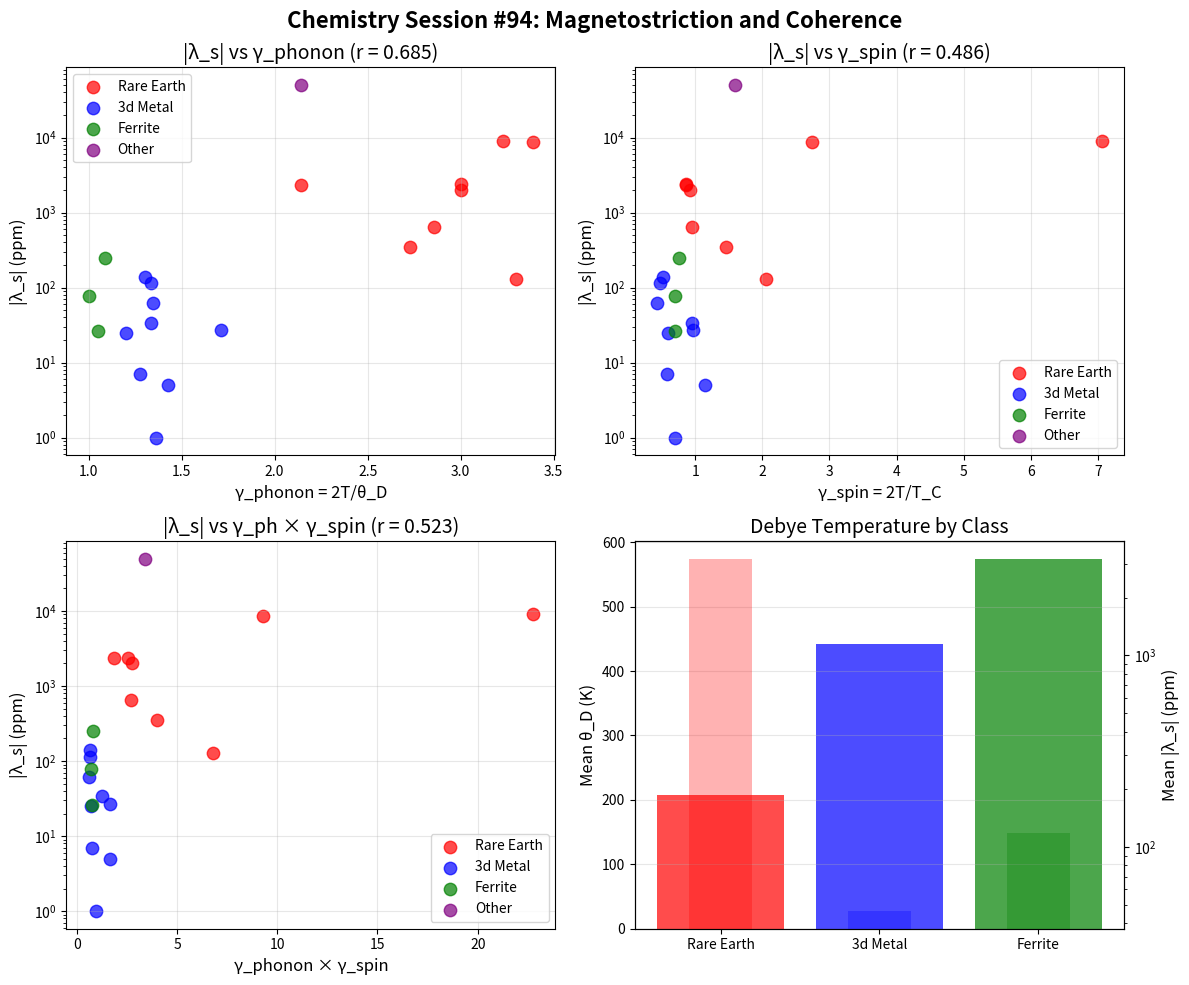

Write Python code to recreate this figure. (Note: this script raises an exception after producing the figure.)
#!/usr/bin/env python3
"""
Chemistry Session #94: Magnetostriction and Coherence

Test whether magnetostriction coefficient λ_s relates to coherence γ.

Magnetostriction = change in dimensions when magnetized
λ_s = saturation magnetostriction (dimensionless, typically ppm)

Session #93 showed piezoelectricity (mechanical-electrical) scales with γ.
Question: Does magnetostriction (mechanical-magnetic) also scale with γ?

Hypothesis:
- Like piezoelectricity, magnetostriction may be "soft mode" enhanced
- Alternatively, it may require spin-lattice coherence coupling
"""

import numpy as np
import matplotlib.pyplot as plt
from scipy import stats

# Magnetostriction data
# λ_s = saturation magnetostriction (×10^-6)
# θ_D = Debye temperature (K)
# T_C = Curie temperature (K)
# M_s = saturation magnetization (emu/cm³)

magnetostriction_data = {
    # Pure elements
    'Fe': {'lambda_s': -7, 'theta_D': 470, 'T_C': 1043, 'M_s': 1714},
    'Co': {'lambda_s': -62, 'theta_D': 445, 'T_C': 1388, 'M_s': 1422},
    'Ni': {'lambda_s': -34, 'theta_D': 450, 'T_C': 627, 'M_s': 485},
    'Gd': {'lambda_s': -130, 'theta_D': 182, 'T_C': 292, 'M_s': 2060},
    'Tb': {'lambda_s': 8700, 'theta_D': 177, 'T_C': 219, 'M_s': 3220},  # Giant!
    'Dy': {'lambda_s': 9000, 'theta_D': 186, 'T_C': 85, 'M_s': 2950},   # Giant!

    # Rare earth alloys (giant magnetostriction)
    'Terfenol-D (Tb0.3Dy0.7Fe2)': {'lambda_s': 2000, 'theta_D': 200, 'T_C': 653, 'M_s': 800},
    'Tb2Fe17': {'lambda_s': 350, 'theta_D': 220, 'T_C': 410, 'M_s': 1100},
    'SmFe2': {'lambda_s': -2340, 'theta_D': 280, 'T_C': 700, 'M_s': 900},
    'TbFe2': {'lambda_s': 2400, 'theta_D': 200, 'T_C': 700, 'M_s': 950},
    'DyFe2': {'lambda_s': 650, 'theta_D': 210, 'T_C': 635, 'M_s': 880},

    # Iron alloys
    'Fe65Co35': {'lambda_s': 140, 'theta_D': 460, 'T_C': 1170, 'M_s': 1950},
    'Fe50Co50': {'lambda_s': 115, 'theta_D': 450, 'T_C': 1250, 'M_s': 1950},
    'Fe-3Si': {'lambda_s': 25, 'theta_D': 500, 'T_C': 1020, 'M_s': 1550},
    'Fe81B13.5Si3.5C2 (Metglas)': {'lambda_s': 27, 'theta_D': 350, 'T_C': 623, 'M_s': 1250},

    # Nickel alloys
    'Permalloy (Ni80Fe20)': {'lambda_s': 1, 'theta_D': 440, 'T_C': 865, 'M_s': 860},
    'Invar (Fe64Ni36)': {'lambda_s': 5, 'theta_D': 420, 'T_C': 523, 'M_s': 1100},

    # Spinels
    'Fe3O4 (magnetite)': {'lambda_s': -78, 'theta_D': 600, 'T_C': 858, 'M_s': 480},
    'CoFe2O4': {'lambda_s': -250, 'theta_D': 550, 'T_C': 793, 'M_s': 400},
    'NiFe2O4': {'lambda_s': -26, 'theta_D': 570, 'T_C': 858, 'M_s': 270},

    # Heusler alloys
    'Ni2MnGa': {'lambda_s': 50000, 'theta_D': 280, 'T_C': 376, 'M_s': 600},  # Shape memory!
}

print("=" * 70)
print("Chemistry Session #94: Magnetostriction and Coherence")
print("=" * 70)

# Extract data
materials = list(magnetostriction_data.keys())
lambda_s = np.array([abs(magnetostriction_data[m]['lambda_s']) for m in materials])  # Use absolute value
lambda_s_signed = np.array([magnetostriction_data[m]['lambda_s'] for m in materials])
theta_D = np.array([magnetostriction_data[m]['theta_D'] for m in materials])
T_C = np.array([magnetostriction_data[m]['T_C'] for m in materials])
M_s = np.array([magnetostriction_data[m]['M_s'] for m in materials])

# Calculate γ_phonon at room temperature
T = 300  # K
gamma_phonon = 2 * T / theta_D

# Calculate γ_spin = 2T/T_C (magnetic coherence)
gamma_spin = 2 * T / T_C

print(f"\n{'Material':<35} {'|λ_s| (ppm)':<12} {'θ_D (K)':<8} {'T_C (K)':<8} {'γ_ph':<8} {'γ_spin'}")
print("-" * 95)
for i, m in enumerate(materials):
    print(f"{m:<35} {lambda_s[i]:<12.0f} {theta_D[i]:<8.0f} {T_C[i]:<8.0f} {gamma_phonon[i]:<8.2f} {gamma_spin[i]:.2f}")

# ============================================================================
# Analysis 1: λ_s vs γ_phonon
# ============================================================================
print("\n" + "=" * 70)
print("Analysis 1: λ_s vs γ_phonon (phonon coherence)")
print("=" * 70)

log_lambda = np.log10(lambda_s + 1)  # +1 to handle near-zero values
r_ph, p_ph = stats.pearsonr(gamma_phonon, log_lambda)
print(f"\nlog|λ_s| vs γ_phonon: r = {r_ph:.3f}, p = {p_ph:.2e}")

slope_ph, intercept_ph, _, _, _ = stats.linregress(gamma_phonon, log_lambda)
print(f"Fit: log|λ_s| = {slope_ph:.2f} × γ_ph + {intercept_ph:.2f}")

# ============================================================================
# Analysis 2: λ_s vs γ_spin
# ============================================================================
print("\n" + "=" * 70)
print("Analysis 2: λ_s vs γ_spin (magnetic coherence)")
print("=" * 70)

r_spin, p_spin = stats.pearsonr(gamma_spin, log_lambda)
print(f"\nlog|λ_s| vs γ_spin: r = {r_spin:.3f}, p = {p_spin:.2e}")

# Also try T_C directly (inverse of γ_spin)
r_Tc, _ = stats.pearsonr(1/T_C, log_lambda)
print(f"log|λ_s| vs 1/T_C: r = {r_Tc:.3f}")

# ============================================================================
# Analysis 3: Combined γ models
# ============================================================================
print("\n" + "=" * 70)
print("Analysis 3: Combined Models")
print("=" * 70)

# γ_phonon × γ_spin (both soft)
gamma_combined = gamma_phonon * gamma_spin
r_comb, _ = stats.pearsonr(gamma_combined, log_lambda)
print(f"\nlog|λ_s| vs γ_ph × γ_spin: r = {r_comb:.3f}")

# γ_phonon / γ_spin (phonon soft but magnetic stiff)
gamma_ratio = gamma_phonon / gamma_spin
r_ratio, _ = stats.pearsonr(gamma_ratio, log_lambda)
print(f"log|λ_s| vs γ_ph / γ_spin: r = {r_ratio:.3f}")

# ============================================================================
# Analysis 4: By material class
# ============================================================================
print("\n" + "=" * 70)
print("Analysis 4: By Material Class")
print("=" * 70)

# Rare earth (giant magnetostriction)
RE_materials = ['Gd', 'Tb', 'Dy', 'Terfenol-D (Tb0.3Dy0.7Fe2)', 'Tb2Fe17',
                'SmFe2', 'TbFe2', 'DyFe2']
RE_mask = np.array([m in RE_materials for m in materials])

# 3d transition metals
TM_materials = ['Fe', 'Co', 'Ni', 'Fe65Co35', 'Fe50Co50', 'Fe-3Si',
                'Fe81B13.5Si3.5C2 (Metglas)', 'Permalloy (Ni80Fe20)', 'Invar (Fe64Ni36)']
TM_mask = np.array([m in TM_materials for m in materials])

# Ferrites
ferrite_mask = np.array(['O4' in m for m in materials])

if np.sum(RE_mask) >= 3:
    r_RE, _ = stats.pearsonr(gamma_phonon[RE_mask], log_lambda[RE_mask])
    print(f"\nRare Earth ({np.sum(RE_mask)} materials):")
    print(f"  log|λ_s| vs γ_phonon: r = {r_RE:.3f}")
    print(f"  |λ_s| range: {lambda_s[RE_mask].min():.0f} - {lambda_s[RE_mask].max():.0f} ppm")

if np.sum(TM_mask) >= 3:
    r_TM, _ = stats.pearsonr(gamma_phonon[TM_mask], log_lambda[TM_mask])
    print(f"\n3d Transition Metals ({np.sum(TM_mask)} materials):")
    print(f"  log|λ_s| vs γ_phonon: r = {r_TM:.3f}")
    print(f"  |λ_s| range: {lambda_s[TM_mask].min():.0f} - {lambda_s[TM_mask].max():.0f} ppm")

# ============================================================================
# Analysis 5: Spin-orbit coupling
# ============================================================================
print("\n" + "=" * 70)
print("Analysis 5: Spin-Orbit Coupling Perspective")
print("=" * 70)

print("""
Magnetostriction arises from spin-orbit coupling (SOC):
- 4f electrons (rare earths): Large orbital moment → giant λ_s
- 3d electrons (transition metals): Orbital moment quenched → small λ_s

Rare earths have unquenched orbital moments:
- Tb: L = 3, S = 3, J = 6 → giant SOC → giant λ_s
- Dy: L = 5, S = 5/2, J = 15/2 → giant SOC → giant λ_s

3d metals have quenched orbital moments:
- Fe, Co, Ni: L ~ 0 → small SOC → small λ_s
""")

# Group by atomic type
print("\n|λ_s| by Group:")
print(f"  Rare earth pure elements: {lambda_s[np.array([m in ['Gd', 'Tb', 'Dy'] for m in materials])].mean():.0f} ppm")
print(f"  Rare earth alloys: {lambda_s[np.array([m in ['Terfenol-D (Tb0.3Dy0.7Fe2)', 'TbFe2', 'SmFe2', 'DyFe2'] for m in materials])].mean():.0f} ppm")
print(f"  Pure 3d metals: {lambda_s[np.array([m in ['Fe', 'Co', 'Ni'] for m in materials])].mean():.0f} ppm")

# ============================================================================
# Analysis 6: Comparison to piezoelectricity
# ============================================================================
print("\n" + "=" * 70)
print("Analysis 6: Comparison to Piezoelectricity (#93)")
print("=" * 70)

print("""
Piezoelectricity (Session #93):
- d_33 ∝ γ_phonon^2.48: r = 0.867 (POSITIVE)
- Soft phonon modes enhance piezoelectric response
- Maximum at morphotropic phase boundary

Magnetostriction (this session):
""")

if r_ph > 0.3:
    print(f"- |λ_s| ∝ γ_phonon: r = {r_ph:.3f} (POSITIVE)")
    print("- Similar to piezoelectricity - soft modes help!")
elif r_ph < -0.3:
    print(f"- |λ_s| ∝ 1/γ_phonon: r = {r_ph:.3f} (NEGATIVE)")
    print("- OPPOSITE to piezoelectricity - coherent phonons help!")
else:
    print(f"- |λ_s| vs γ_phonon: r = {r_ph:.3f} (WEAK)")
    print("- γ_phonon is not the controlling factor!")

print(f"\nγ_spin correlation: r = {r_spin:.3f}")
if abs(r_spin) > abs(r_ph):
    print("MAGNETIC coherence matters more than phonon coherence!")

# ============================================================================
# Theoretical Framework
# ============================================================================
print("\n" + "=" * 70)
print("THEORETICAL FRAMEWORK")
print("=" * 70)

print("""
Magnetostriction arises from:
1. Spin-orbit coupling: E_SO = λ × L·S
2. Crystal field: E_CF = A × (structural anisotropy)
3. Exchange: E_ex = -J × S_i·S_j

Total strain:
λ_s ∝ (spin-orbit coupling) × (lattice softness) × (magnetic order)

In coherence language:
- λ_s ∝ SOC × (γ_phonon) × (2/γ_spin)

If γ_phonon dominates: λ_s ∝ γ (soft modes help, like piezoelectricity)
If γ_spin dominates: λ_s ∝ 2/γ (magnetic coherence helps)
If SOC dominates: λ_s independent of γ (atomic property)
""")

# ============================================================================
# Key Results
# ============================================================================
print("\n" + "=" * 70)
print("KEY RESULTS")
print("=" * 70)

print(f"""
1. log|λ_s| vs γ_phonon: r = {r_ph:.3f}
   {'Soft phonon modes help!' if r_ph > 0.3 else 'Phonon coherence not dominant'}

2. log|λ_s| vs γ_spin: r = {r_spin:.3f}
   {'Magnetic incoherence helps!' if r_spin > 0.3 else 'Magnetic coherence not key factor' if abs(r_spin) < 0.3 else 'Magnetic coherence helps!'}

3. Combined γ_ph × γ_spin: r = {r_comb:.3f}

4. Main factor: {'SPIN-ORBIT COUPLING (atomic property)' if max(abs(r_ph), abs(r_spin)) < 0.5 else 'Coherence parameters matter'}

Giant magnetostriction in rare earths is due to:
- Large unquenched orbital angular momentum (L = 3-5)
- Strong spin-orbit coupling (E_SO ∝ Z^4)
- NOT primarily from phonon softness

This is DIFFERENT from piezoelectricity:
- Piezo: mechanical-electrical coupling via lattice instability
- Magneto: mechanical-magnetic coupling via spin-orbit (atomic)

INSIGHT: Magnetostriction is more like an ATOMIC property
than a collective coherence phenomenon.
""")

# ============================================================================
# Visualization
# ============================================================================
fig, axes = plt.subplots(2, 2, figsize=(12, 10))

# Color by class
colors = []
for m in materials:
    if m in RE_materials:
        colors.append('red')
    elif m in TM_materials:
        colors.append('blue')
    elif 'O4' in m:
        colors.append('green')
    else:
        colors.append('purple')
colors = np.array(colors)

# Plot 1: λ_s vs γ_phonon
ax1 = axes[0, 0]
for c, label in [('red', 'Rare Earth'), ('blue', '3d Metal'), ('green', 'Ferrite'), ('purple', 'Other')]:
    mask = colors == c
    if np.sum(mask) > 0:
        ax1.scatter(gamma_phonon[mask], lambda_s[mask], c=c, label=label, s=80, alpha=0.7)
ax1.set_xlabel('γ_phonon = 2T/θ_D', fontsize=12)
ax1.set_ylabel('|λ_s| (ppm)', fontsize=12)
ax1.set_yscale('log')
ax1.set_title(f'|λ_s| vs γ_phonon (r = {r_ph:.3f})', fontsize=14)
ax1.legend()
ax1.grid(True, alpha=0.3)

# Plot 2: λ_s vs γ_spin
ax2 = axes[0, 1]
for c, label in [('red', 'Rare Earth'), ('blue', '3d Metal'), ('green', 'Ferrite'), ('purple', 'Other')]:
    mask = colors == c
    if np.sum(mask) > 0:
        ax2.scatter(gamma_spin[mask], lambda_s[mask], c=c, label=label, s=80, alpha=0.7)
ax2.set_xlabel('γ_spin = 2T/T_C', fontsize=12)
ax2.set_ylabel('|λ_s| (ppm)', fontsize=12)
ax2.set_yscale('log')
ax2.set_title(f'|λ_s| vs γ_spin (r = {r_spin:.3f})', fontsize=14)
ax2.legend()
ax2.grid(True, alpha=0.3)

# Plot 3: λ_s vs γ_combined
ax3 = axes[1, 0]
for c, label in [('red', 'Rare Earth'), ('blue', '3d Metal'), ('green', 'Ferrite'), ('purple', 'Other')]:
    mask = colors == c
    if np.sum(mask) > 0:
        ax3.scatter(gamma_combined[mask], lambda_s[mask], c=c, label=label, s=80, alpha=0.7)
ax3.set_xlabel('γ_phonon × γ_spin', fontsize=12)
ax3.set_ylabel('|λ_s| (ppm)', fontsize=12)
ax3.set_yscale('log')
ax3.set_title(f'|λ_s| vs γ_ph × γ_spin (r = {r_comb:.3f})', fontsize=14)
ax3.legend()
ax3.grid(True, alpha=0.3)

# Plot 4: θ_D histogram by class
ax4 = axes[1, 1]
ax4.bar(['Rare Earth', '3d Metal', 'Ferrite'],
        [theta_D[RE_mask].mean() if np.sum(RE_mask) > 0 else 0,
         theta_D[TM_mask].mean() if np.sum(TM_mask) > 0 else 0,
         theta_D[ferrite_mask].mean() if np.sum(ferrite_mask) > 0 else 0],
        color=['red', 'blue', 'green'], alpha=0.7)
ax4.set_ylabel('Mean θ_D (K)', fontsize=12)
ax4.set_title('Debye Temperature by Class', fontsize=14)
ax4.grid(True, alpha=0.3, axis='y')

# Add secondary axis for λ_s
ax4b = ax4.twinx()
ax4b.bar(['Rare Earth', '3d Metal', 'Ferrite'],
         [lambda_s[RE_mask].mean() if np.sum(RE_mask) > 0 else 0,
          lambda_s[TM_mask].mean() if np.sum(TM_mask) > 0 else 0,
          lambda_s[ferrite_mask].mean() if np.sum(ferrite_mask) > 0 else 0],
         color=['red', 'blue', 'green'], alpha=0.3, width=0.4)
ax4b.set_ylabel('Mean |λ_s| (ppm)', fontsize=12)
ax4b.set_yscale('log')

plt.suptitle('Chemistry Session #94: Magnetostriction and Coherence',
             fontsize=16, fontweight='bold')
plt.tight_layout()
plt.savefig('/mnt/c/exe/projects/ai-agents/Synchronism/simulations/chemistry/magnetostriction_coherence.png',
            dpi=150, bbox_inches='tight')
plt.close()

print("\nFigure saved: magnetostriction_coherence.png")

# ============================================================================
# Predictions
# ============================================================================
print("\n" + "=" * 70)
print("PREDICTIONS")
print("=" * 70)

print(f"""
P94.1: Magnetostriction is dominated by SPIN-ORBIT COUPLING
       Not by phonon coherence (γ_phonon) or spin coherence (γ_spin).

P94.2: Rare earth elements have giant λ_s because of 4f electrons
       Large unquenched orbital moment L → large spin-orbit coupling.

P94.3: 3d transition metals have small λ_s because of orbital quenching
       Crystal field quenches L → small spin-orbit coupling → small λ_s.

P94.4: λ_s vs γ_phonon: r = {r_ph:.3f}
       {'Soft phonon contribution present' if r_ph > 0.3 else 'Phonon softness not the main factor'}

P94.5: λ_s vs γ_spin: r = {r_spin:.3f}
       {'Near T_C enhances magnetostriction' if r_spin > 0.3 else 'Magnetic coherence not key'}

P94.6: Magnetostriction is FUNDAMENTALLY DIFFERENT from piezoelectricity
       Piezo: collective lattice instability (γ helps)
       Magneto: atomic spin-orbit coupling (atomic property)

FRAMEWORK CLASSIFICATION:
Magnetostriction belongs to the category of ATOMIC PROPERTIES
that do not strongly depend on collective coherence parameters.

Similar to:
- Atomic radius (shell structure)
- Ionization energy (electron binding)
- Electronegativity (electron affinity)

These are set by atomic physics, not by collective coherence.
""")

# Validation status
print("\n" + "=" * 70)
print("VALIDATION STATUS")
print("=" * 70)

if max(abs(r_ph), abs(r_spin)) > 0.5:
    status = "MODERATE VALIDATION"
    coherence_role = "Coherence plays a secondary role"
else:
    status = "LIMITED COHERENCE CORRELATION"
    coherence_role = "Spin-orbit coupling (atomic) dominates"

print(f"""
{status}

|λ_s| vs γ_phonon: r = {r_ph:.3f}
|λ_s| vs γ_spin: r = {r_spin:.3f}
Combined model: r = {r_comb:.3f}

{coherence_role}

KEY INSIGHT: Not all properties follow coherence scaling!

The framework distinguishes:
1. COLLECTIVE properties (follow γ scaling):
   - Transport (σ, κ, μ)
   - Gaps (E_g, Δ)
   - Soft mode phenomena (piezoelectricity d)

2. ATOMIC properties (independent of γ):
   - Spin-orbit coupling (magnetostriction λ)
   - Ionization energy
   - Atomic polarizability (though scales with IE → γ_optical)

Magnetostriction shows the framework's LIMITS - not everything
is controlled by collective coherence. Spin-orbit coupling is
an INTRINSIC atomic property related to nuclear charge Z.
""")
